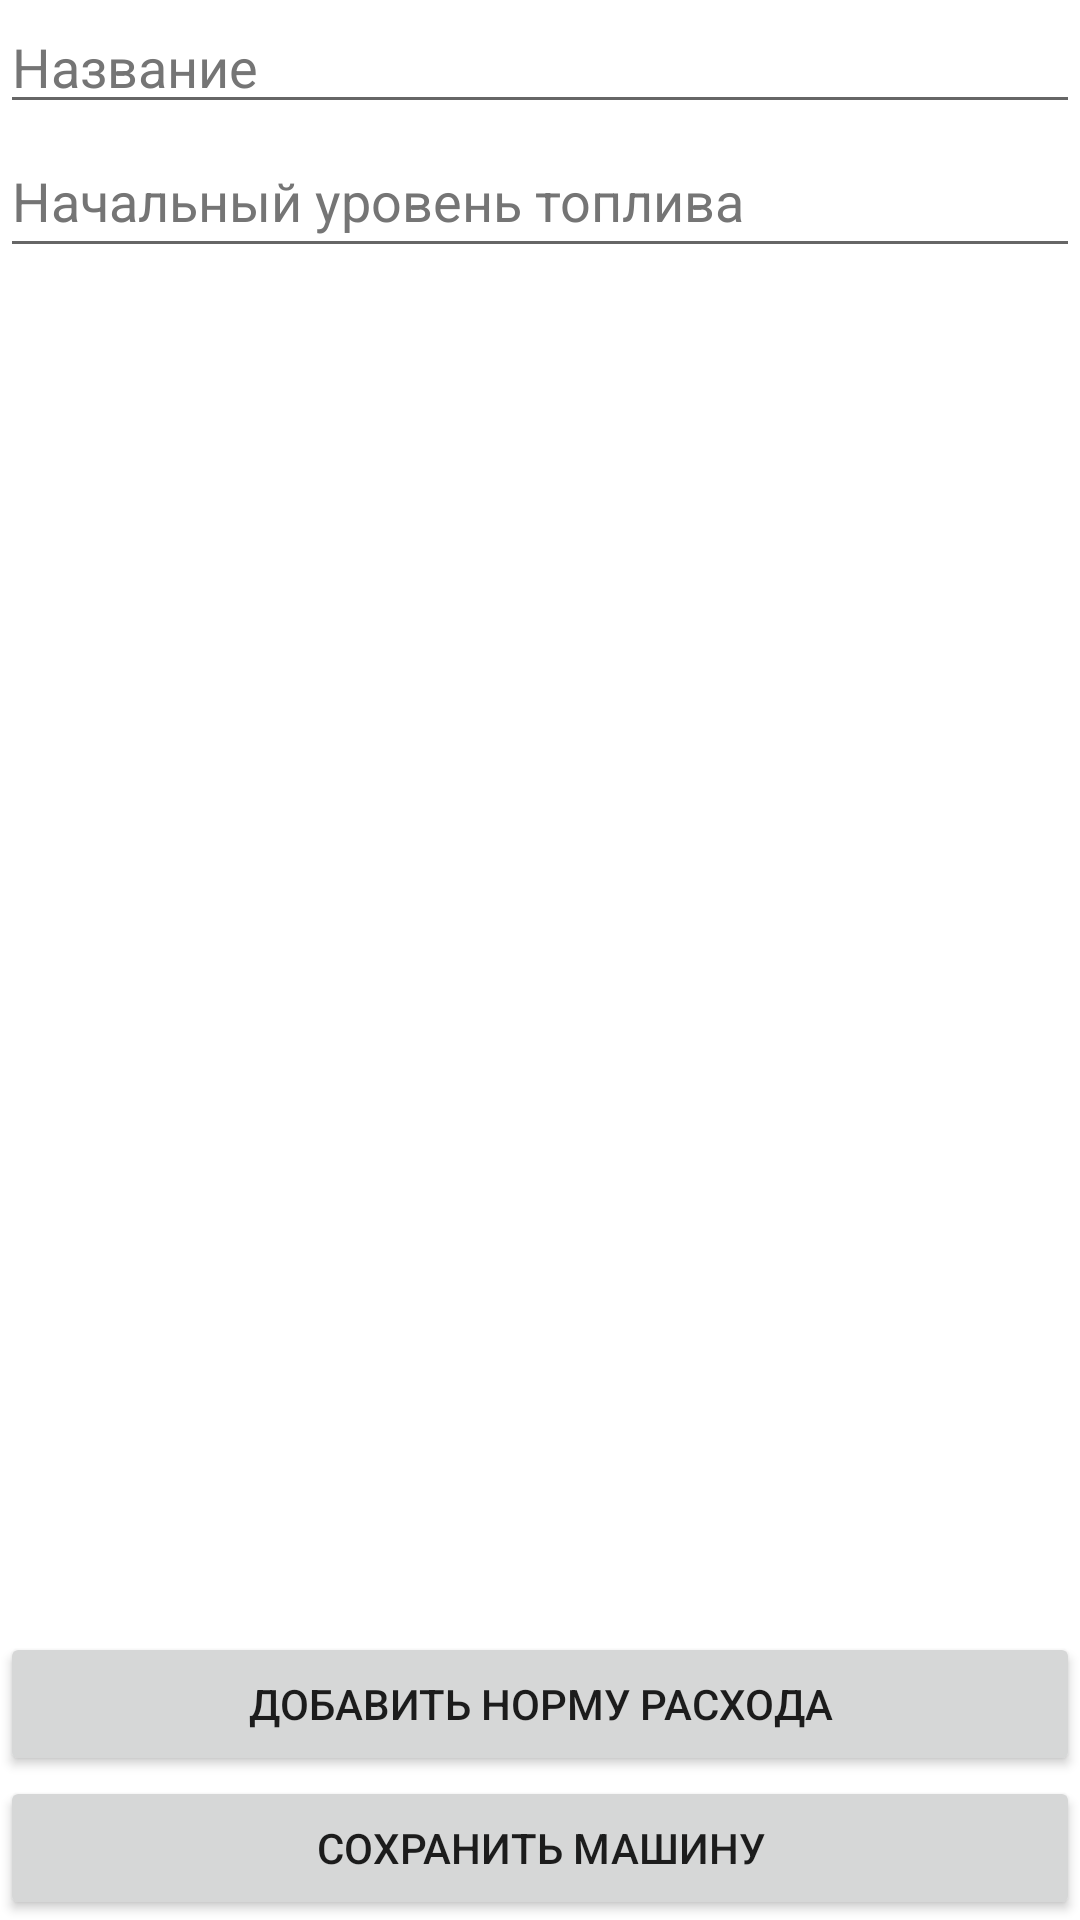

Layout XML and referenced resources for this Android screen:
<!-- AndroidManifest.xml: application theme Theme.Edrive -->
<!-- res/layout/activity_machine_create_form.xml -->
<?xml version="1.0" encoding="utf-8"?>
<androidx.constraintlayout.widget.ConstraintLayout xmlns:android="http://schemas.android.com/apk/res/android"
    xmlns:app="http://schemas.android.com/apk/res-auto"
    xmlns:tools="http://schemas.android.com/tools"
    android:layout_width="match_parent"
    android:layout_height="match_parent">

    <EditText
        android:id="@+id/etMachineName"
        android:layout_width="match_parent"
        android:layout_height="wrap_content"
        android:ems="10"
        android:hint="@string/etMachineNameHint"
        android:importantForAutofill="no"
        android:inputType="text"
        android:textColorHint="#757575"
        app:layout_constraintEnd_toEndOf="parent"
        app:layout_constraintStart_toStartOf="parent"
        app:layout_constraintTop_toTopOf="parent" />

    <EditText
        android:id="@+id/etStartFuel"
        android:layout_width="match_parent"
        android:layout_height="wrap_content"
        android:ems="10"
        android:hint="@string/etStartFuelHint"
        android:importantForAutofill="no"
        android:inputType="number"
        android:minHeight="48dp"
        android:textColorHint="#757575"
        app:layout_constraintStart_toStartOf="parent"
        app:layout_constraintTop_toBottomOf="@+id/etMachineName" />

    <ScrollView
        android:id="@+id/scrollView2"
        android:layout_width="match_parent"
        android:layout_height="match_parent"
        android:layout_marginTop="1dp"
        app:layout_constrainedHeight="true"
        app:layout_constraintBottom_toTopOf="@+id/btnAddNewConsumption"
        app:layout_constraintStart_toStartOf="parent"
        app:layout_constraintTop_toBottomOf="@+id/etStartFuel"
        tools:ignore="SpeakableTextPresentCheck">

        <LinearLayout
            android:id="@+id/llNewConsumptionList"
            android:layout_width="match_parent"
            android:layout_height="wrap_content"
            android:orientation="vertical" >
        </LinearLayout>
    </ScrollView>

    <Button
        android:id="@+id/btnCreateNewMachine"
        android:layout_width="match_parent"
        android:layout_height="wrap_content"
        android:text="@string/btnCreateNewMachineText"
        app:layout_constraintBottom_toBottomOf="parent"
        app:layout_constraintEnd_toEndOf="parent"
        app:layout_constraintStart_toStartOf="parent" />

    <Button
        android:id="@+id/btnAddNewConsumption"
        android:layout_width="match_parent"
        android:layout_height="wrap_content"
        android:text="@string/btnAddNewConsumptionText"
        app:layout_constraintBottom_toTopOf="@+id/btnCreateNewMachine"
        app:layout_constraintEnd_toEndOf="parent"
        app:layout_constraintStart_toStartOf="parent" />

</androidx.constraintlayout.widget.ConstraintLayout>
<!-- resources referenced by this layout -->
<resources>
  <string name="btnAddNewConsumptionText">Добавить норму расхода</string>
  <string name="btnCreateNewMachineText">Сохранить машину</string>
  <string name="etMachineNameHint">Название</string>
  <string name="etStartFuelHint">Начальный уровень топлива</string>
  <style name="Theme.Edrive" parent="Theme.MaterialComponents.DayNight.DarkActionBar">
          
          <item name="colorPrimary">@color/purple_500</item>
          <item name="colorPrimaryVariant">@color/purple_700</item>
          <item name="colorOnPrimary">@color/white</item>
          
          <item name="colorSecondary">@color/teal_200</item>
          <item name="colorSecondaryVariant">@color/teal_700</item>
          <item name="colorOnSecondary">@color/black</item>
          
          <item name="android:statusBarColor" tools:targetApi="l">?attr/colorPrimaryVariant</item>
          
      </style>
  <!-- not gathered from this repository: default colours our renderer supplied (Android Studio template values) -->
  <color name="purple_500">#FF6200EE</color>
  <color name="purple_700">#FF3700B3</color>
  <color name="teal_200">#FF03DAC5</color>
  <color name="teal_700">#FF018786</color>
  <color name="black">#FF000000</color>
  <color name="white">#FFFFFFFF</color>
</resources>
